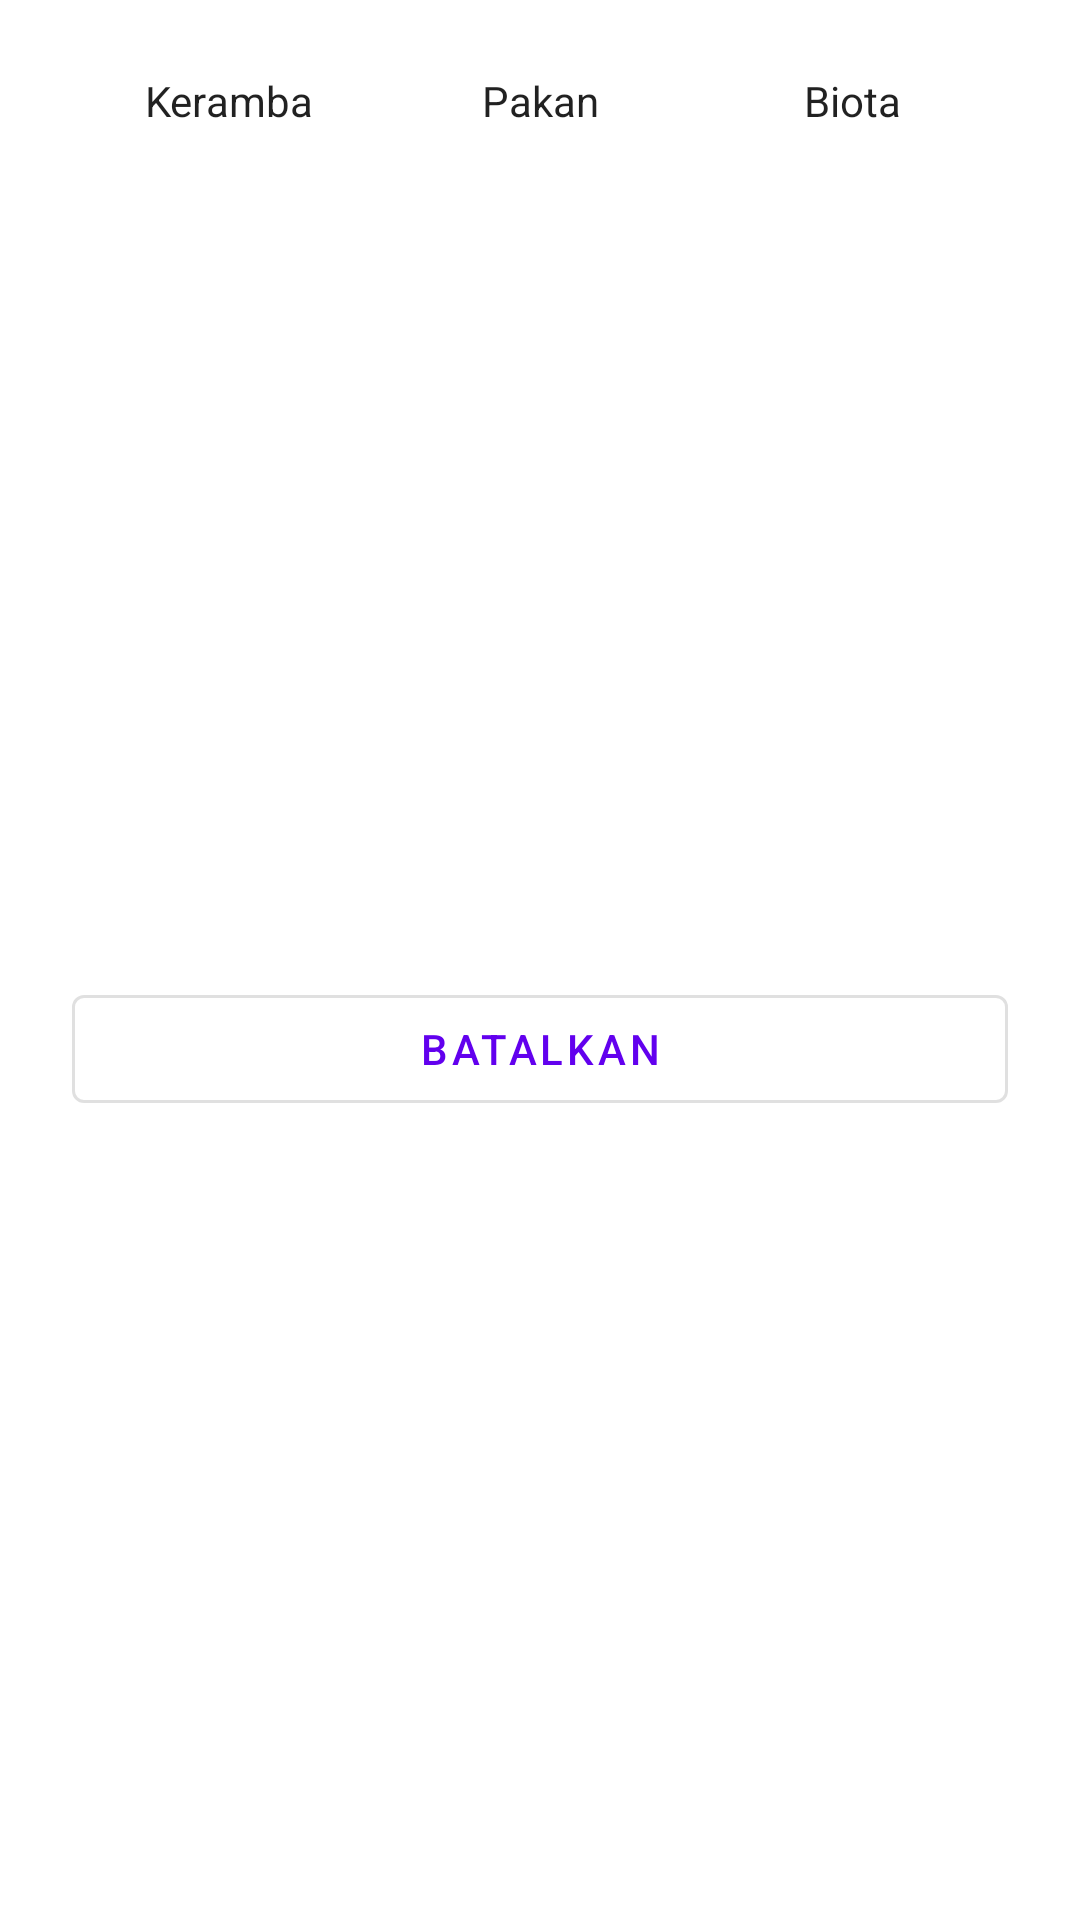

Android layout source for this screen:
<!-- AndroidManifest.xml: application theme Theme.MonitoringBiomassa -->
<!-- res/layout/bottom_sheet_add.xml -->
<?xml version="1.0" encoding="utf-8"?>
<layout xmlns:android="http://schemas.android.com/apk/res/android"
    xmlns:app="http://schemas.android.com/apk/res-auto">

    <androidx.constraintlayout.widget.ConstraintLayout
        android:id="@+id/frameLayout"
        android:layout_width="match_parent"
        android:layout_height="wrap_content"
        android:padding="@dimen/layout_padding">


        <TextView
            android:id="@+id/add_keramba_btn"
            android:layout_width="0dp"
            android:layout_height="wrap_content"
            android:text="@string/keramba"
            android:textAlignment="center"
            android:textAppearance="@android:style/TextAppearance.Material.Body1"
            app:drawableTopCompat="@drawable/ic_add_circle_30"
            app:layout_constraintEnd_toStartOf="@id/add_pakan_btn"
            app:layout_constraintStart_toStartOf="parent"
            app:layout_constraintTop_toTopOf="parent" />

        <TextView
            android:id="@+id/add_pakan_btn"
            android:layout_width="0dp"
            android:layout_height="wrap_content"
            android:text="@string/pakan"
            android:textAlignment="center"
            android:textAppearance="@android:style/TextAppearance.Material.Body1"
            app:drawableTopCompat="@drawable/ic_add_circle_30"
            app:layout_constraintEnd_toStartOf="@+id/add_biota_btn"
            app:layout_constraintStart_toEndOf="@id/add_keramba_btn"
            app:layout_constraintTop_toTopOf="parent" />

        <TextView
            android:id="@+id/add_biota_btn"
            android:layout_width="0dp"
            android:layout_height="wrap_content"
            android:text="@string/biota"
            android:textAlignment="center"
            android:textAppearance="@android:style/TextAppearance.Material.Body1"
            app:drawableTopCompat="@drawable/ic_add_circle_30"
            app:layout_constraintEnd_toEndOf="parent"
            app:layout_constraintStart_toEndOf="@id/add_pakan_btn"
            app:layout_constraintTop_toTopOf="parent" />

        <com.google.android.material.button.MaterialButton
            android:layout_marginTop="40dp"
            android:id="@+id/cancel_btn"
            android:text="@string/batalkan"
            android:layout_width="match_parent"
            android:layout_height="wrap_content"
            app:layout_constraintTop_toBottomOf="@id/add_pakan_btn"
            app:layout_constraintStart_toStartOf="parent"
            app:layout_constraintEnd_toEndOf="parent"
            app:layout_constraintBottom_toBottomOf="parent"
            style="?attr/materialButtonOutlinedStyle" />
    </androidx.constraintlayout.widget.ConstraintLayout>
</layout>
<!-- resources referenced by this layout -->
<resources>
  <dimen name="layout_padding">24dp</dimen>
  <string name="batalkan">batalkan</string>
  <string name="biota">Biota</string>
  <string name="keramba">Keramba</string>
  <string name="pakan">Pakan</string>
  <style name="Theme.MonitoringBiomassa" parent="Theme.MaterialComponents.DayNight.DarkActionBar">
          
          <item name="colorPrimary">@color/purple_500</item>
          <item name="colorPrimaryVariant">@color/purple_700</item>
          <item name="colorOnPrimary">@color/white</item>
          
          <item name="colorSecondary">@color/teal_200</item>
          <item name="colorSecondaryVariant">@color/teal_700</item>
          <item name="colorOnSecondary">@color/black</item>
          
          <item name="android:statusBarColor" tools:targetApi="l">?attr/colorPrimaryVariant</item>
          
      </style>
  <!-- not gathered from this repository: default colours our renderer supplied (Android Studio template values) -->
  <color name="purple_500">#FF6200EE</color>
  <color name="purple_700">#FF3700B3</color>
  <color name="teal_200">#FF03DAC5</color>
  <color name="teal_700">#FF018786</color>
  <color name="black">#FF000000</color>
  <color name="white">#FFFFFFFF</color>
</resources>
